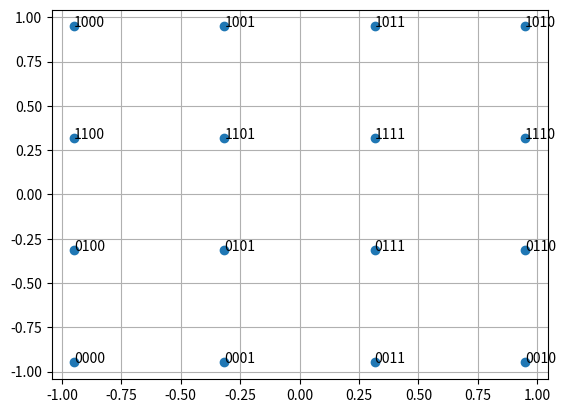

Generate this figure with matplotlib:
import numpy.random as random
import numpy as np
import matplotlib.pyplot as plt
import itertools

def source(N,p):
    # Returns the outcome of N successive trials of a binomial variable with probability p of success
    return np.array(random.rand(N)<=p, dtype=int)

class QamConstellation:
    # Creates a QAM Constellation with a Gray code assigned to every symbols
    # M : Number of symbols
    # P : Energy of the constellation
    def __init__(self, M, P):
        self.M = M
        self.P = P
        self.points = []
        # Basic QAM with unitary minimum distance between symbols
        coord_list = np.arange(-np.sqrt(self.M)+1, np.sqrt(self.M), step=2) 
        for x,y in itertools.product(coord_list, coord_list):
            self.points.append((x + 1j * y))
        # Scaling of the constellation to obtain the desired energy
        self.points = np.sqrt(self.P/self.average_energy())*np.array(self.points)
        # Points are sorted to obtain an easy-to-use indexing
        self.points = sorted(self.points, key=lambda x:x.imag)

        self.neighboors = {i: [] for i in range(len(self.points))}
        self.find_neighboors()

        self.gray_mapping = {i: 'No Code' for i in range(len(self.points))}
        self.gray_mapping[0] = 0
        self.gray_coding()

        self.gray_to_point = {}
        for i in range(len(self.points)):
            self.gray_to_point[bin(self.gray_mapping[i])[2:].zfill(np.log2(self.M).astype(int))] = self.points[i]
        
    def average_energy(self):
    # Computes the average energy of the constellation before scaling
        return (1/self.M)*np.sum(np.abs(self.points)**2)
    
    def find_neighboors(self):
    # Find the neighboors of each point in the constellation to create a Gray code 
        for i in range(len(self.points)):
            # We use grid coordinates here to take borders into account
            row = i//np.sqrt(self.M)
            col = i%np.sqrt(self.M)
            for dx in [-1, 1]:            
                if (row + dx >=0) and (row + dx <= np.sqrt(self.M)-1): 
                    self.neighboors[i].append(((row+dx)*np.sqrt(self.M) + col).astype(int))
            for dy in [-1, 1]:
                if (col + dy >=0) and (col + dy <= np.sqrt(self.M)-1): 
                    self.neighboors[i].append((row*np.sqrt(self.M) + col + dy).astype(int))
    
    def gray_coding(self):
    # Assigns to each point of the constellation a code such that the constellation is Gray coded
        possible_codes = [k for k in range(1,self.M)]
        for i in range(1,len(self.points)):
            if self.gray_mapping[i]=='No Code':
                already_coded_neighboors = [k for k in self.neighboors[i] if self.gray_mapping[k] != 'No Code']
                for code_index,code in enumerate(possible_codes):
                    # A code is possible for Gray coding iff it is only one bit different w.r.t each already coded neighboors
                    is_possible_gray_code = np.sum([bin(self.gray_mapping[neighboor]^code).count('1')==1 
                                                    for neighboor in already_coded_neighboors]) == len(already_coded_neighboors)
                    if is_possible_gray_code:
                        assigned_code = possible_codes.pop(code_index)
                        self.gray_mapping[i] = assigned_code
                        break

    def closest_neighboor(self, symbol):
        points_mat = np.array(self.points)
        dist = np.abs(symbol-points_mat)
        idx = np.argmin(dist)
        return self.points[idx]

    def plot(self):
        x = [point.real for point in self.points]
        y = [point.imag for point in self.points]
        plt.scatter(x,y)
        plt.grid()
        for i in range(len(self.points)):
            plt.text(x=self.points[i].real, y=self.points[i].imag, s=bin(self.gray_mapping[i])[2:].zfill(np.log2(self.M).astype(int)))
        plt.show()

def bit_to_symb(b, cnt):
# Converts a bitstream to complex symbols using QAM
# b : bitstream
# cnt : QAM constellation
    n_s = len(b)//np.log2(cnt.M).astype(int)
    s = []
    for k in range(0, n_s):
        subsequence = b[k*np.log2(cnt.M).astype(int):(k+1)*np.log2(cnt.M).astype(int)]
        code = ''.join(str(bit) for bit in subsequence)
        symbol = cnt.gray_to_point[code]
        s.append(symbol)
    return s

def mod(t, s ,B):
    Ns = len(s)
    l1 = - np.floor(Ns/2).astype(int)
    l2 = (np.ceil(Ns/2) - 1).astype(int)
    x_t = np.zeros(len(t), dtype=complex)
    for l in range(l1, l2 + 1):
        x_t += s[l-l1] * np.sinc(B * t - l)
    return x_t

def demod(x_t, t, ns, B):
    l1 = - np.floor(ns/2).astype(int)
    l2 = (np.ceil(ns/2) - 1).astype(int)
    s = np.zeros(ns, dtype = complex)
    dt = t[1] - t[0]
    for l in range(l1, l2+1):
        s[l-l1] = np.sum(x_t * np.sinc(B*t - l))*dt*B
    return s

if __name__ == "__main__":
    constellation = QamConstellation(16,1)
    constellation.plot()
    bitstream = source(1024, 0.5)
    code = bit_to_symb(bitstream, constellation)